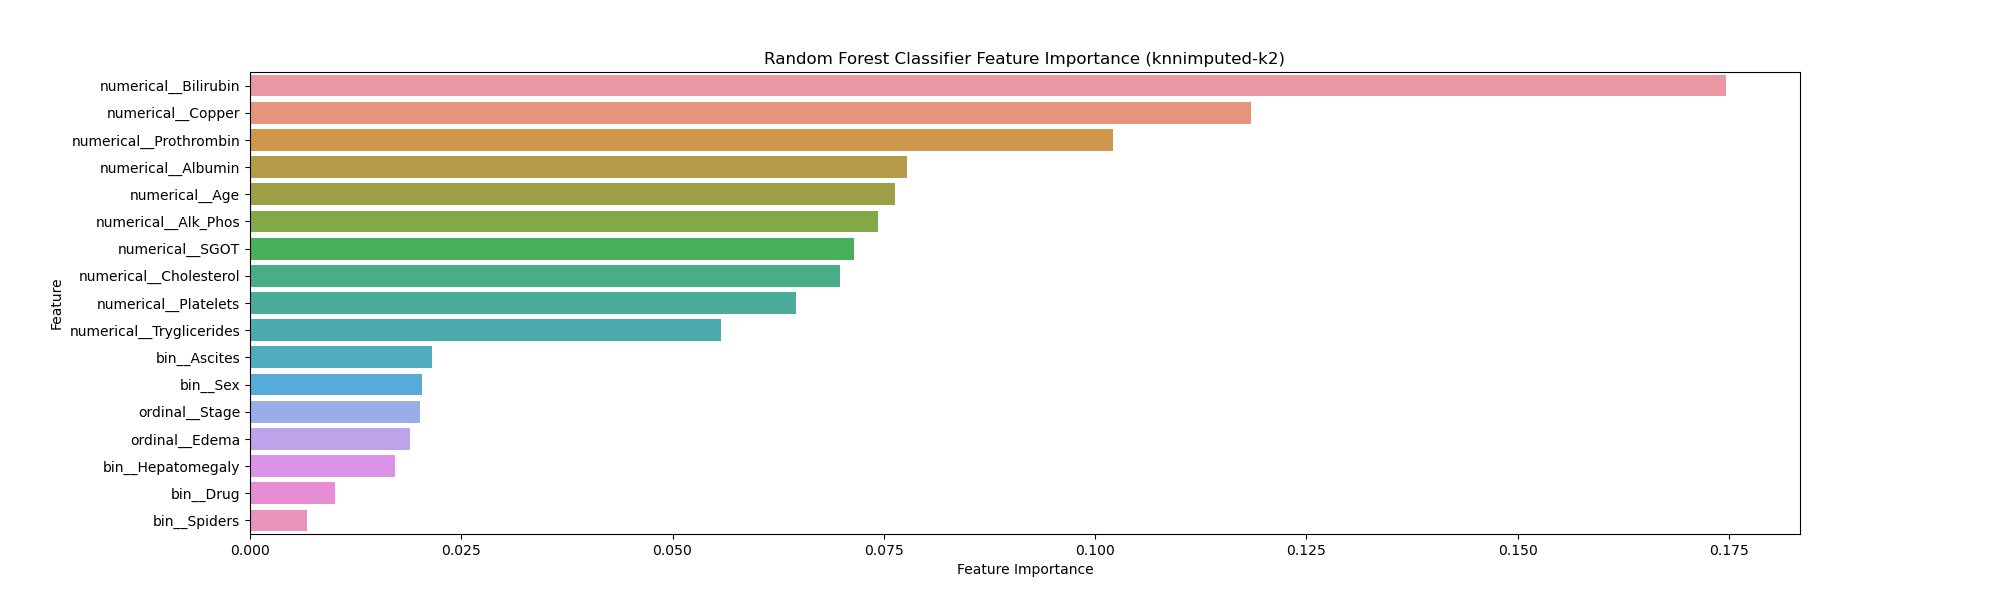

The data file committed next to this chart (first rows):
Feature, Importance
numerical__Bilirubin, 0.1747
numerical__Copper, 0.1184
numerical__Prothrombin, 0.1021
numerical__Albumin, 0.07771
numerical__Age, 0.07632
numerical__Alk_Phos, 0.07425
numerical__SGOT, 0.07142
numerical__Cholesterol, 0.0698
numerical__Platelets, 0.06462
numerical__Tryglicerides, 0.05577
bin__Ascites, 0.02155
bin__Sex, 0.02034
ordinal__Stage, 0.02007
ordinal__Edema, 0.01898
bin__Hepatomegaly, 0.0172
bin__Drug, 0.01011
bin__Spiders, 0.006712
